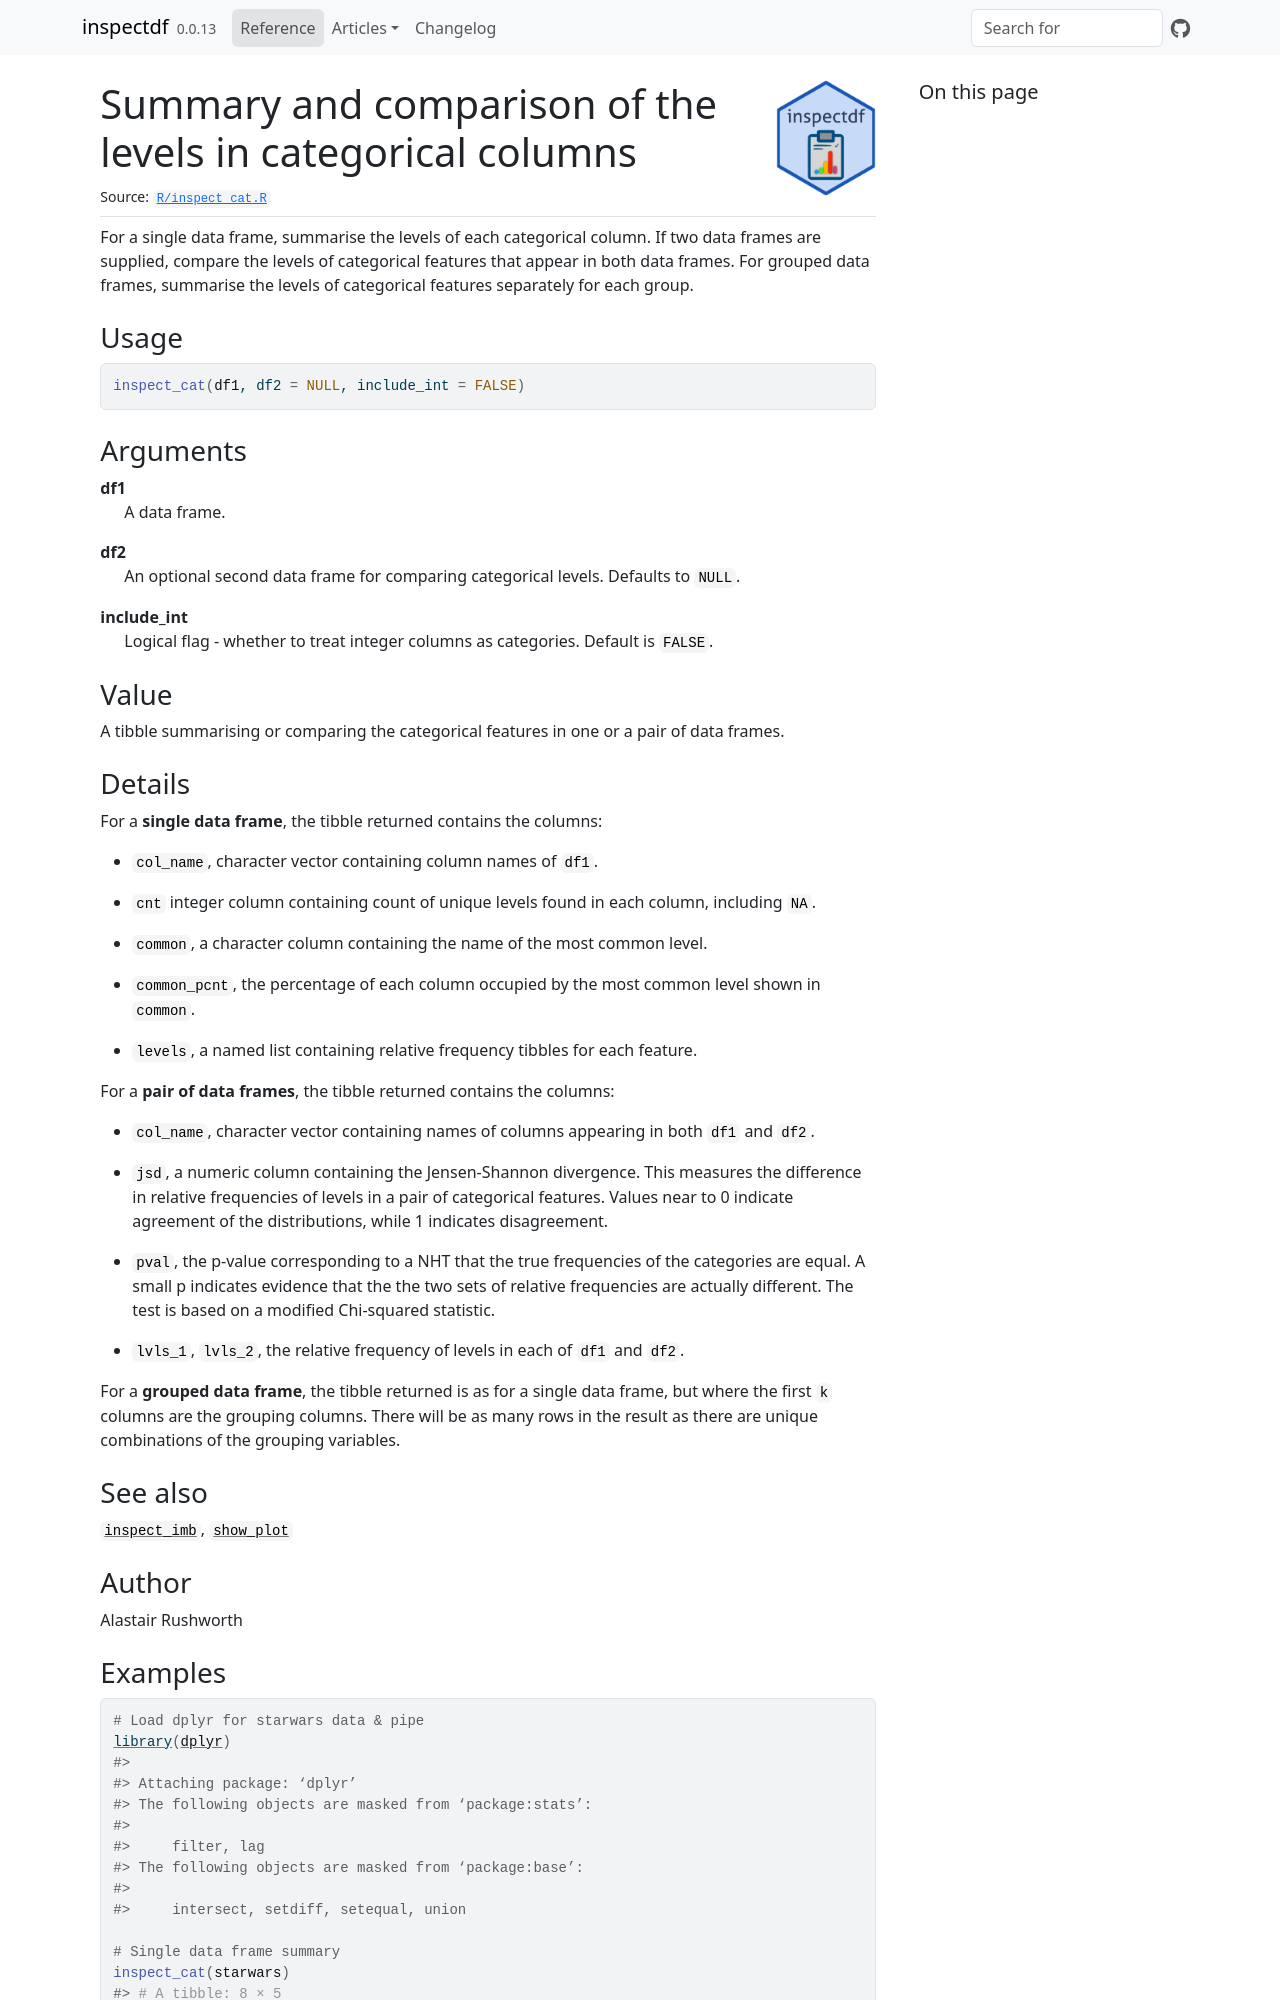

repository: alastairrushworth/inspectdf · page: reference/inspect_cat.html · generator: jekyll

# Summary and comparison of the levels in categorical columns

For a single data frame, summarise the levels of each categorical
column. If two data frames are supplied, compare the levels of
categorical features that appear in both data frames. For grouped data
frames, summarise the levels of categorical features separately for each
group.

## Usage

``` r
inspect_cat(df1, df2 = NULL, include_int = FALSE)
```

## Arguments

- df1:

  A data frame.

- df2:

  An optional second data frame for comparing categorical levels.
  Defaults to `NULL`.

- include_int:

  Logical flag - whether to treat integer columns as categories. Default
  is `FALSE`.

## Value

A tibble summarising or comparing the categorical features in one or a
pair of data frames.

## Details

For a **single data frame**, the tibble returned contains the columns:\

- `col_name`, character vector containing column names of `df1`.

- `cnt` integer column containing count of unique levels found in each
  column, including `NA`.

- `common`, a character column containing the name of the most common
  level.

- `common_pcnt`, the percentage of each column occupied by the most
  common level shown in `common`.

- `levels`, a named list containing relative frequency tibbles for each
  feature.

For a **pair of data frames**, the tibble returned contains the
columns:\

- `col_name`, character vector containing names of columns appearing in
  both `df1` and `df2`.

- `jsd`, a numeric column containing the Jensen-Shannon divergence. This
  measures the difference in relative frequencies of levels in a pair of
  categorical features. Values near to 0 indicate agreement of the
  distributions, while 1 indicates disagreement.

- `pval`, the p-value corresponding to a NHT that the true frequencies
  of the categories are equal. A small p indicates evidence that the the
  two sets of relative frequencies are actually different. The test is
  based on a modified Chi-squared statistic.

- `lvls_1`, `lvls_2`, the relative frequency of levels in each of `df1`
  and `df2`.

For a **grouped data frame**, the tibble returned is as for a single
data frame, but where the first `k` columns are the grouping columns.
There will be as many rows in the result as there are unique
combinations of the grouping variables.

## See also

[`inspect_imb`](https://alastairrushworth.com/inspectdf/reference/inspect_imb.md),
[`show_plot`](https://alastairrushworth.com/inspectdf/reference/show_plot.md)

## Author

Alastair Rushworth
